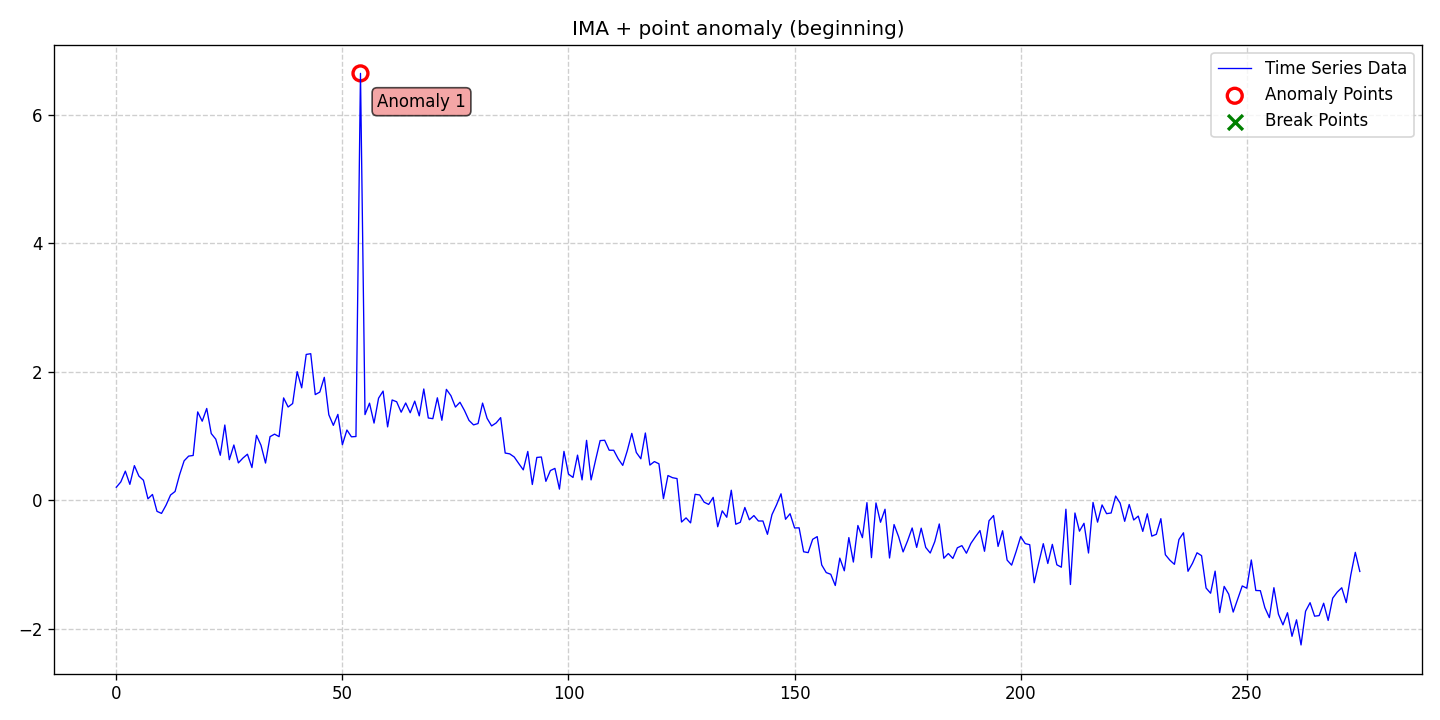

Values plotted in this chart, from the file beside it:
date, data, stationary, det_lin_up, det_lin_down, det_quad, det_cubic, det_exp, det_damped, stoc_trend, volatility, single_seas, multiple_seas, point_anom_single, point_anom_multi, collect_anom, context_anom, mean_shift, var_shift, trend_shift, point_anom_count, point_anom_location, point_anom_point, collect_anom_count
2020-01-01, 0.2031, 0, 0, 0, 0, 0, 0, 0, 1, 0, 0, 0, 1, 0, 0, 0, 0, 0, 0, 1, beginning, [54], 0
2020-01-02, 0.2864, 0, 0, 0, 0, 0, 0, 0, 1, 0, 0, 0, 1, 0, 0, 0, 0, 0, 0, 1, beginning, [54], 0
2020-01-03, 0.454, 0, 0, 0, 0, 0, 0, 0, 1, 0, 0, 0, 1, 0, 0, 0, 0, 0, 0, 1, beginning, [54], 0
2020-01-04, 0.2484, 0, 0, 0, 0, 0, 0, 0, 1, 0, 0, 0, 1, 0, 0, 0, 0, 0, 0, 1, beginning, [54], 0
2020-01-05, 0.5399, 0, 0, 0, 0, 0, 0, 0, 1, 0, 0, 0, 1, 0, 0, 0, 0, 0, 0, 1, beginning, [54], 0
2020-01-06, 0.377, 0, 0, 0, 0, 0, 0, 0, 1, 0, 0, 0, 1, 0, 0, 0, 0, 0, 0, 1, beginning, [54], 0
2020-01-07, 0.3123, 0, 0, 0, 0, 0, 0, 0, 1, 0, 0, 0, 1, 0, 0, 0, 0, 0, 0, 1, beginning, [54], 0
2020-01-08, 0.02333, 0, 0, 0, 0, 0, 0, 0, 1, 0, 0, 0, 1, 0, 0, 0, 0, 0, 0, 1, beginning, [54], 0
2020-01-09, 0.09088, 0, 0, 0, 0, 0, 0, 0, 1, 0, 0, 0, 1, 0, 0, 0, 0, 0, 0, 1, beginning, [54], 0
2020-01-10, -0.1717, 0, 0, 0, 0, 0, 0, 0, 1, 0, 0, 0, 1, 0, 0, 0, 0, 0, 0, 1, beginning, [54], 0
2020-01-11, -0.2041, 0, 0, 0, 0, 0, 0, 0, 1, 0, 0, 0, 1, 0, 0, 0, 0, 0, 0, 1, beginning, [54], 0
2020-01-12, -0.07636, 0, 0, 0, 0, 0, 0, 0, 1, 0, 0, 0, 1, 0, 0, 0, 0, 0, 0, 1, beginning, [54], 0
2020-01-13, 0.0823, 0, 0, 0, 0, 0, 0, 0, 1, 0, 0, 0, 1, 0, 0, 0, 0, 0, 0, 1, beginning, [54], 0
2020-01-14, 0.1375, 0, 0, 0, 0, 0, 0, 0, 1, 0, 0, 0, 1, 0, 0, 0, 0, 0, 0, 1, beginning, [54], 0
2020-01-15, 0.3986, 0, 0, 0, 0, 0, 0, 0, 1, 0, 0, 0, 1, 0, 0, 0, 0, 0, 0, 1, beginning, [54], 0
2020-01-16, 0.6147, 0, 0, 0, 0, 0, 0, 0, 1, 0, 0, 0, 1, 0, 0, 0, 0, 0, 0, 1, beginning, [54], 0
2020-01-17, 0.6881, 0, 0, 0, 0, 0, 0, 0, 1, 0, 0, 0, 1, 0, 0, 0, 0, 0, 0, 1, beginning, [54], 0
2020-01-18, 0.6982, 0, 0, 0, 0, 0, 0, 0, 1, 0, 0, 0, 1, 0, 0, 0, 0, 0, 0, 1, beginning, [54], 0
2020-01-19, 1.377, 0, 0, 0, 0, 0, 0, 0, 1, 0, 0, 0, 1, 0, 0, 0, 0, 0, 0, 1, beginning, [54], 0
2020-01-20, 1.232, 0, 0, 0, 0, 0, 0, 0, 1, 0, 0, 0, 1, 0, 0, 0, 0, 0, 0, 1, beginning, [54], 0
2020-01-21, 1.43, 0, 0, 0, 0, 0, 0, 0, 1, 0, 0, 0, 1, 0, 0, 0, 0, 0, 0, 1, beginning, [54], 0
2020-01-22, 1.039, 0, 0, 0, 0, 0, 0, 0, 1, 0, 0, 0, 1, 0, 0, 0, 0, 0, 0, 1, beginning, [54], 0
2020-01-23, 0.9521, 0, 0, 0, 0, 0, 0, 0, 1, 0, 0, 0, 1, 0, 0, 0, 0, 0, 0, 1, beginning, [54], 0
2020-01-24, 0.7015, 0, 0, 0, 0, 0, 0, 0, 1, 0, 0, 0, 1, 0, 0, 0, 0, 0, 0, 1, beginning, [54], 0
2020-01-25, 1.173, 0, 0, 0, 0, 0, 0, 0, 1, 0, 0, 0, 1, 0, 0, 0, 0, 0, 0, 1, beginning, [54], 0
2020-01-26, 0.6325, 0, 0, 0, 0, 0, 0, 0, 1, 0, 0, 0, 1, 0, 0, 0, 0, 0, 0, 1, beginning, [54], 0
2020-01-27, 0.8614, 0, 0, 0, 0, 0, 0, 0, 1, 0, 0, 0, 1, 0, 0, 0, 0, 0, 0, 1, beginning, [54], 0
2020-01-28, 0.5826, 0, 0, 0, 0, 0, 0, 0, 1, 0, 0, 0, 1, 0, 0, 0, 0, 0, 0, 1, beginning, [54], 0
2020-01-29, 0.6573, 0, 0, 0, 0, 0, 0, 0, 1, 0, 0, 0, 1, 0, 0, 0, 0, 0, 0, 1, beginning, [54], 0
2020-01-30, 0.7177, 0, 0, 0, 0, 0, 0, 0, 1, 0, 0, 0, 1, 0, 0, 0, 0, 0, 0, 1, beginning, [54], 0
2020-01-31, 0.5095, 0, 0, 0, 0, 0, 0, 0, 1, 0, 0, 0, 1, 0, 0, 0, 0, 0, 0, 1, beginning, [54], 0
2020-02-01, 1.012, 0, 0, 0, 0, 0, 0, 0, 1, 0, 0, 0, 1, 0, 0, 0, 0, 0, 0, 1, beginning, [54], 0
2020-02-02, 0.8569, 0, 0, 0, 0, 0, 0, 0, 1, 0, 0, 0, 1, 0, 0, 0, 0, 0, 0, 1, beginning, [54], 0
2020-02-03, 0.5799, 0, 0, 0, 0, 0, 0, 0, 1, 0, 0, 0, 1, 0, 0, 0, 0, 0, 0, 1, beginning, [54], 0
2020-02-04, 0.9912, 0, 0, 0, 0, 0, 0, 0, 1, 0, 0, 0, 1, 0, 0, 0, 0, 0, 0, 1, beginning, [54], 0
2020-02-05, 1.03, 0, 0, 0, 0, 0, 0, 0, 1, 0, 0, 0, 1, 0, 0, 0, 0, 0, 0, 1, beginning, [54], 0
2020-02-06, 0.9913, 0, 0, 0, 0, 0, 0, 0, 1, 0, 0, 0, 1, 0, 0, 0, 0, 0, 0, 1, beginning, [54], 0
2020-02-07, 1.595, 0, 0, 0, 0, 0, 0, 0, 1, 0, 0, 0, 1, 0, 0, 0, 0, 0, 0, 1, beginning, [54], 0
2020-02-08, 1.453, 0, 0, 0, 0, 0, 0, 0, 1, 0, 0, 0, 1, 0, 0, 0, 0, 0, 0, 1, beginning, [54], 0
2020-02-09, 1.507, 0, 0, 0, 0, 0, 0, 0, 1, 0, 0, 0, 1, 0, 0, 0, 0, 0, 0, 1, beginning, [54], 0
2020-02-10, 2.004, 0, 0, 0, 0, 0, 0, 0, 1, 0, 0, 0, 1, 0, 0, 0, 0, 0, 0, 1, beginning, [54], 0
2020-02-11, 1.751, 0, 0, 0, 0, 0, 0, 0, 1, 0, 0, 0, 1, 0, 0, 0, 0, 0, 0, 1, beginning, [54], 0
2020-02-12, 2.271, 0, 0, 0, 0, 0, 0, 0, 1, 0, 0, 0, 1, 0, 0, 0, 0, 0, 0, 1, beginning, [54], 0
2020-02-13, 2.283, 0, 0, 0, 0, 0, 0, 0, 1, 0, 0, 0, 1, 0, 0, 0, 0, 0, 0, 1, beginning, [54], 0
2020-02-14, 1.646, 0, 0, 0, 0, 0, 0, 0, 1, 0, 0, 0, 1, 0, 0, 0, 0, 0, 0, 1, beginning, [54], 0
2020-02-15, 1.685, 0, 0, 0, 0, 0, 0, 0, 1, 0, 0, 0, 1, 0, 0, 0, 0, 0, 0, 1, beginning, [54], 0
2020-02-16, 1.915, 0, 0, 0, 0, 0, 0, 0, 1, 0, 0, 0, 1, 0, 0, 0, 0, 0, 0, 1, beginning, [54], 0
2020-02-17, 1.333, 0, 0, 0, 0, 0, 0, 0, 1, 0, 0, 0, 1, 0, 0, 0, 0, 0, 0, 1, beginning, [54], 0
2020-02-18, 1.167, 0, 0, 0, 0, 0, 0, 0, 1, 0, 0, 0, 1, 0, 0, 0, 0, 0, 0, 1, beginning, [54], 0
2020-02-19, 1.338, 0, 0, 0, 0, 0, 0, 0, 1, 0, 0, 0, 1, 0, 0, 0, 0, 0, 0, 1, beginning, [54], 0
2020-02-20, 0.866, 0, 0, 0, 0, 0, 0, 0, 1, 0, 0, 0, 1, 0, 0, 0, 0, 0, 0, 1, beginning, [54], 0
2020-02-21, 1.095, 0, 0, 0, 0, 0, 0, 0, 1, 0, 0, 0, 1, 0, 0, 0, 0, 0, 0, 1, beginning, [54], 0
2020-02-22, 0.9888, 0, 0, 0, 0, 0, 0, 0, 1, 0, 0, 0, 1, 0, 0, 0, 0, 0, 0, 1, beginning, [54], 0
2020-02-23, 0.9934, 0, 0, 0, 0, 0, 0, 0, 1, 0, 0, 0, 1, 0, 0, 0, 0, 0, 0, 1, beginning, [54], 0
2020-02-24, 6.649, 0, 0, 0, 0, 0, 0, 0, 1, 0, 0, 0, 1, 0, 0, 0, 0, 0, 0, 1, beginning, [54], 0
2020-02-25, 1.335, 0, 0, 0, 0, 0, 0, 0, 1, 0, 0, 0, 1, 0, 0, 0, 0, 0, 0, 1, beginning, [54], 0
2020-02-26, 1.513, 0, 0, 0, 0, 0, 0, 0, 1, 0, 0, 0, 1, 0, 0, 0, 0, 0, 0, 1, beginning, [54], 0
2020-02-27, 1.203, 0, 0, 0, 0, 0, 0, 0, 1, 0, 0, 0, 1, 0, 0, 0, 0, 0, 0, 1, beginning, [54], 0
2020-02-28, 1.59, 0, 0, 0, 0, 0, 0, 0, 1, 0, 0, 0, 1, 0, 0, 0, 0, 0, 0, 1, beginning, [54], 0
2020-02-29, 1.701, 0, 0, 0, 0, 0, 0, 0, 1, 0, 0, 0, 1, 0, 0, 0, 0, 0, 0, 1, beginning, [54], 0
... 216 more rows
